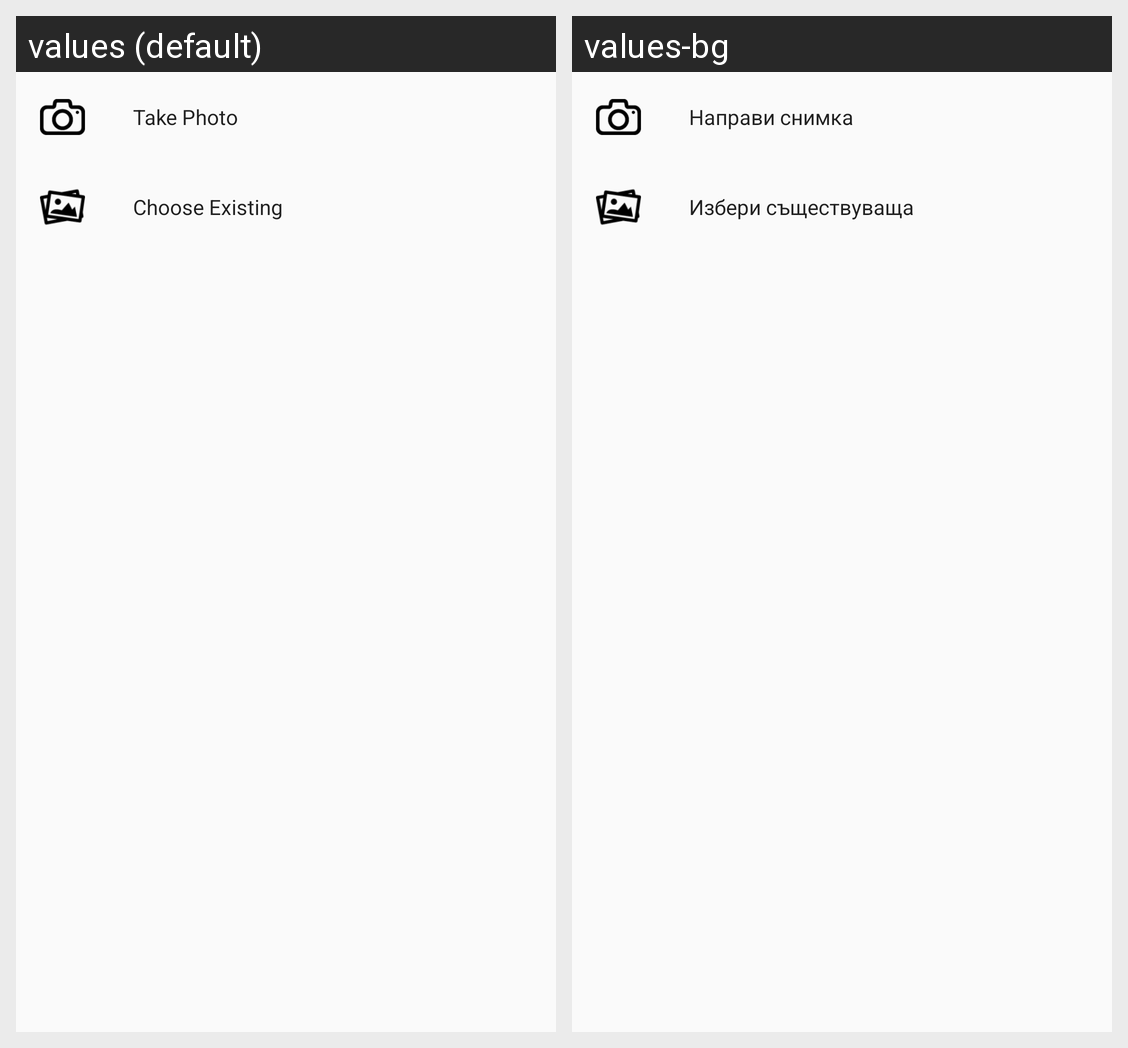

The same Android screen rendered under two of its app's locales, left to right. List the strings drawn on it with the default value and each locale's translation.
Android screen res/layout/bottom_sheet_send_photo.xml rendered under 2 locales, left to right: values (default), values-bg. Device: Nexus 5 (rendered at 1080×1920; each locale shown at half size, 540×960, under a caption strip naming it); theme AppTheme.NoActionBar.
Strings drawn on this screen, with the default value and each locale's value (text and hints the layout hard-codes, and strings that could not be matched under every locale, appear in the picture but are not listed):

txt_take_photo
  values: Take Photo
  values-bg: Направи снимка

txt_choose_existing
  values: Choose Existing
  values-bg: Избери съществуваща
